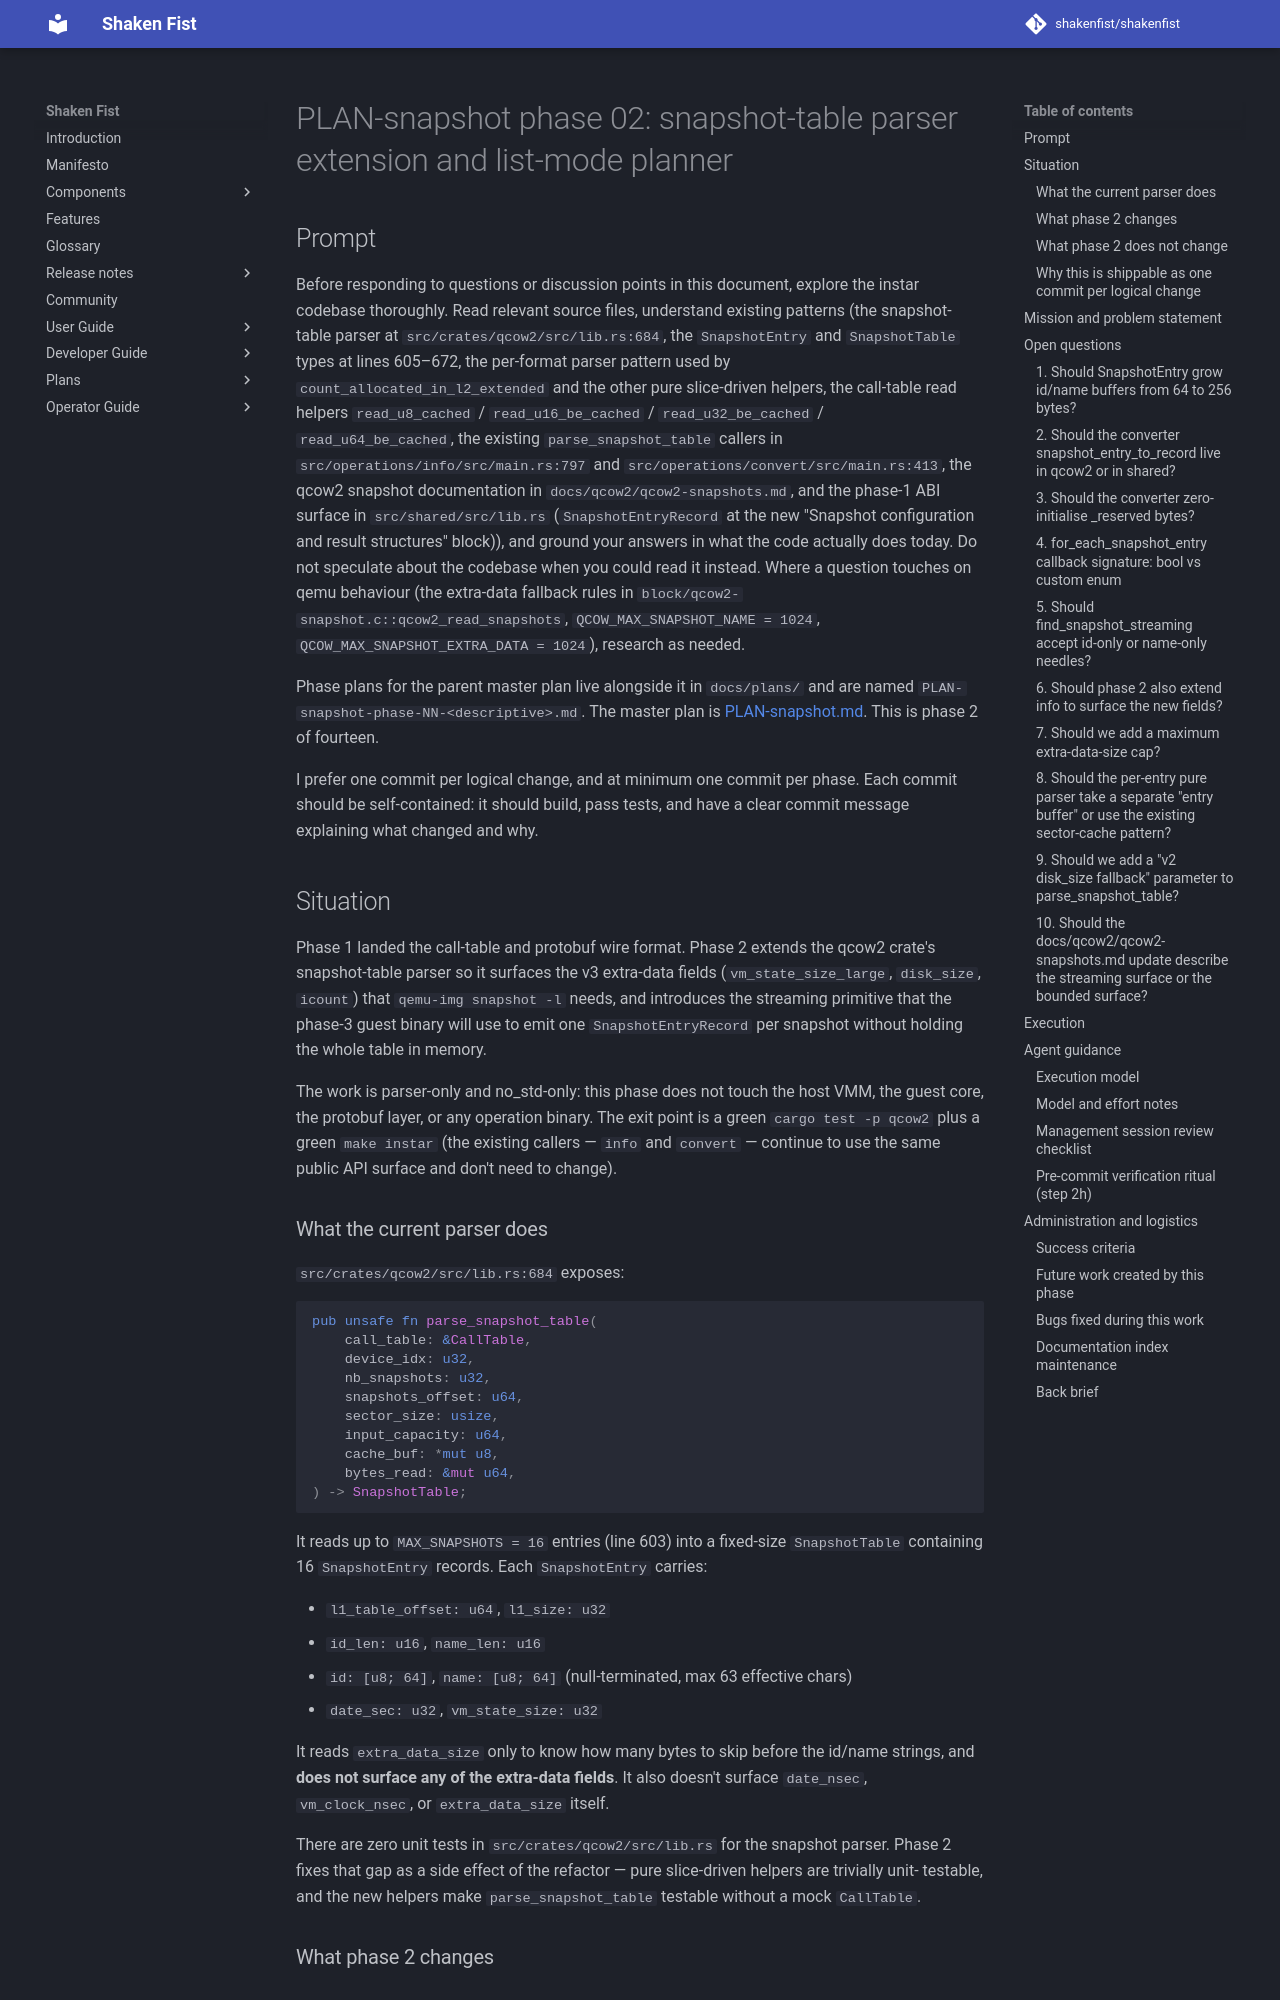

repository: shakenfist/shakenfist · page: components/instar/plans/PLAN-snapshot-phase-02-list-planner/index.html · generator: mkdocs

# PLAN-snapshot phase 02: snapshot-table parser extension and list-mode planner

## Prompt

Before responding to questions or discussion points in this
document, explore the instar codebase thoroughly. Read relevant
source files, understand existing patterns (the snapshot-table
parser at `src/crates/qcow2/src/lib.rs:684`, the `SnapshotEntry`
and `SnapshotTable` types at lines 605–672, the per-format
parser pattern used by `count_allocated_in_l2_extended` and the
other pure slice-driven helpers, the call-table read helpers
`read_u8_cached` / `read_u16_be_cached` / `read_u32_be_cached`
/ `read_u64_be_cached`, the existing `parse_snapshot_table`
callers in `src/operations/info/src/main.rs:797` and
`src/operations/convert/src/main.rs:413`, the qcow2 snapshot
documentation in `docs/qcow2/qcow2-snapshots.md`, and the
phase-1 ABI surface in `src/shared/src/lib.rs`
(`SnapshotEntryRecord` at the new "Snapshot configuration and
result structures" block)), and ground your answers in what the
code actually does today. Do not speculate about the codebase
when you could read it instead. Where a question touches on
qemu behaviour (the extra-data fallback rules in
`block/qcow2-snapshot.c::qcow2_read_snapshots`,
`QCOW_MAX_SNAPSHOT_NAME = 1024`,
`QCOW_MAX_SNAPSHOT_EXTRA_DATA = 1024`), research as needed.

Phase plans for the parent master plan live alongside it in
`docs/plans/` and are named
`PLAN-snapshot-phase-NN-<descriptive>.md`. The master plan is
[PLAN-snapshot.md](/components/instar/plans/PLAN-snapshot/). This is phase 2 of
fourteen.

I prefer one commit per logical change, and at minimum one
commit per phase. Each commit should be self-contained: it
should build, pass tests, and have a clear commit message
explaining what changed and why.

## Situation

Phase 1 landed the call-table and protobuf wire format. Phase 2
extends the qcow2 crate's snapshot-table parser so it surfaces
the v3 extra-data fields (`vm_state_size_large`, `disk_size`,
`icount`) that `qemu-img snapshot -l` needs, and introduces the
streaming primitive that the phase-3 guest binary will use to
emit one `SnapshotEntryRecord` per snapshot without holding the
whole table in memory.

The work is parser-only and no_std-only: this phase does not
touch the host VMM, the guest core, the protobuf layer, or any
operation binary. The exit point is a green
`cargo test -p qcow2` plus a green `make instar` (the existing
callers — `info` and `convert` — continue to use the same
public API surface and don't need to change).

### What the current parser does

`src/crates/qcow2/src/lib.rs:684` exposes:

```rust
pub unsafe fn parse_snapshot_table(
    call_table: &CallTable,
    device_idx: u32,
    nb_snapshots: u32,
    snapshots_offset: u64,
    sector_size: usize,
    input_capacity: u64,
    cache_buf: *mut u8,
    bytes_read: &mut u64,
) -> SnapshotTable;
```

It reads up to `MAX_SNAPSHOTS = 16` entries (line 603) into a
fixed-size `SnapshotTable` containing 16 `SnapshotEntry`
records. Each `SnapshotEntry` carries:

- `l1_table_offset: u64`, `l1_size: u32`
- `id_len: u16`, `name_len: u16`
- `id: [u8; 64]`, `name: [u8; 64]` (null-terminated, max 63
  effective chars)
- `date_sec: u32`, `vm_state_size: u32`

It reads `extra_data_size` only to know how many bytes to skip
before the id/name strings, and **does not surface any of the
extra-data fields**. It also doesn't surface `date_nsec`,
`vm_clock_nsec`, or `extra_data_size` itself.

There are zero unit tests in `src/crates/qcow2/src/lib.rs` for
the snapshot parser. Phase 2 fixes that gap as a side effect of
the refactor — pure slice-driven helpers are trivially unit-
testable, and the new helpers make `parse_snapshot_table`
testable without a mock `CallTable`.
